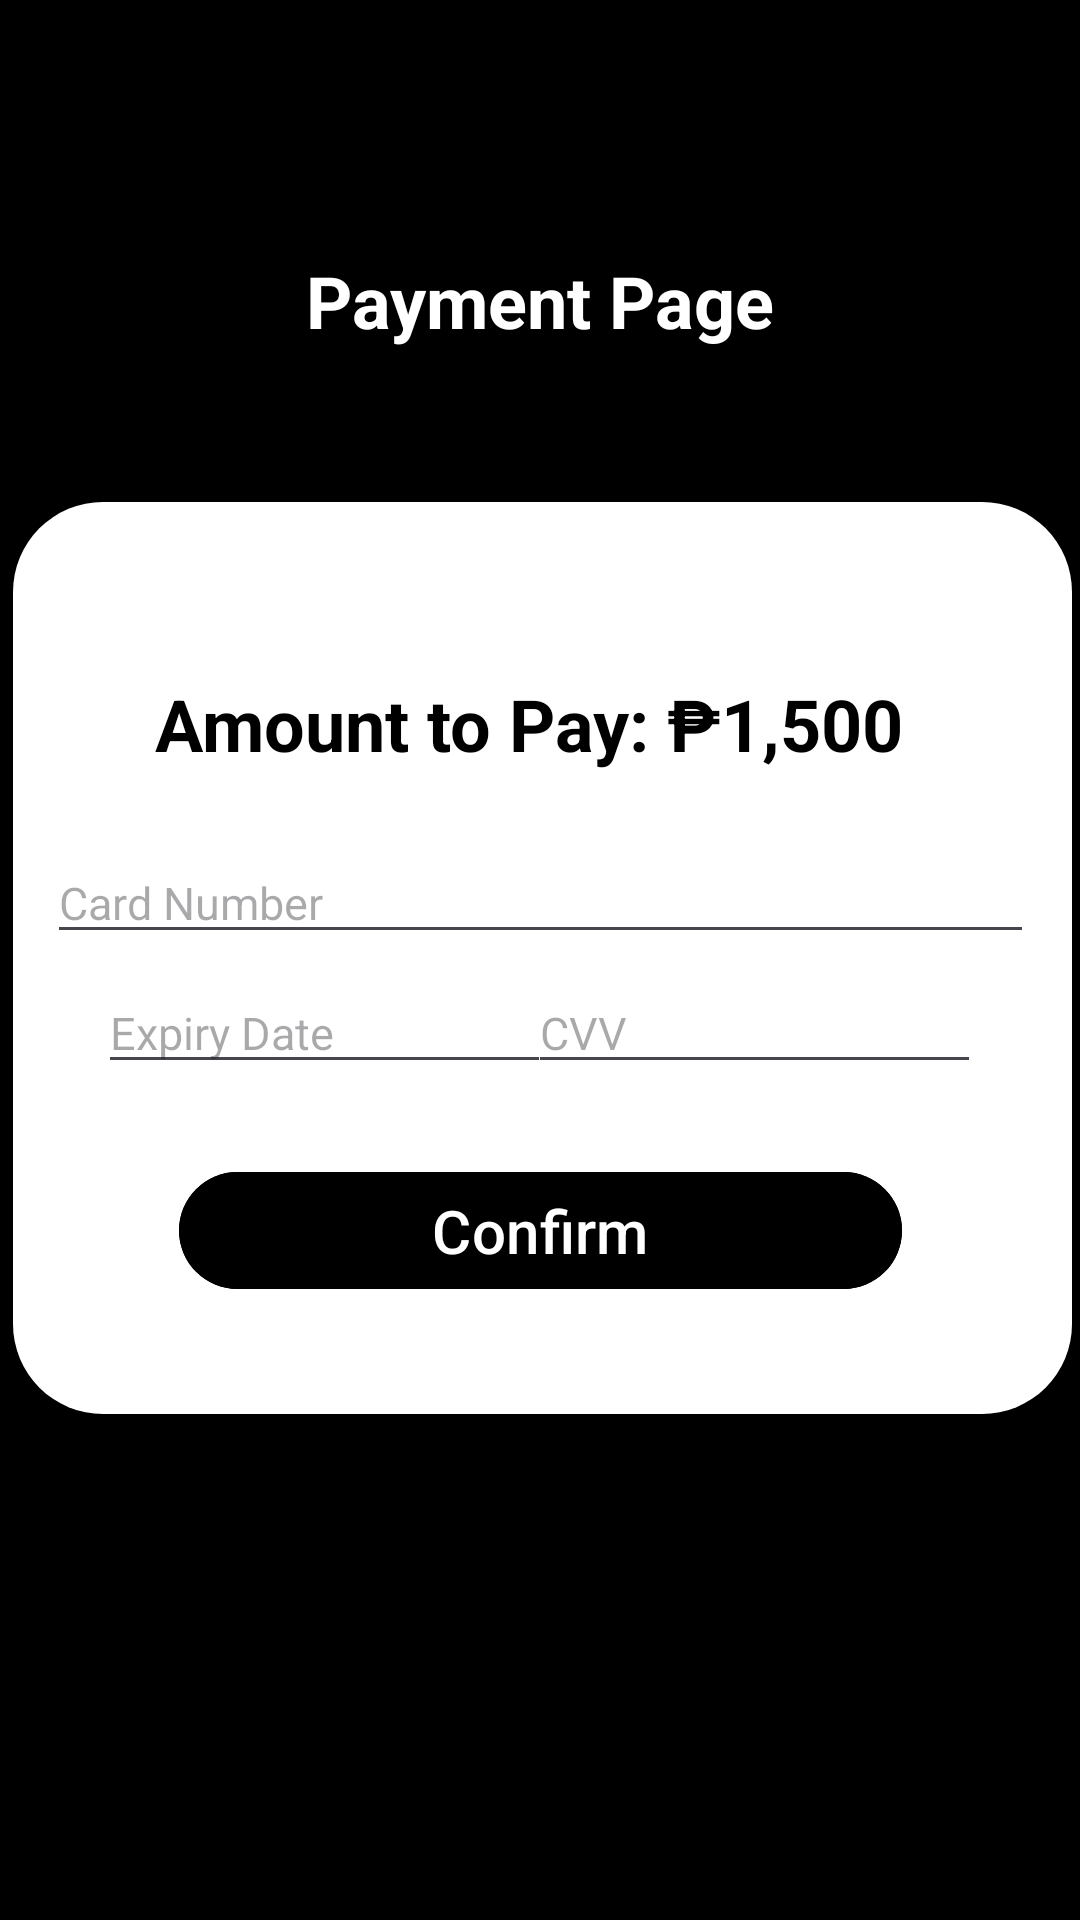

Reconstruct the res/layout file that produces this screen, plus the resources it refers to.
<!-- AndroidManifest.xml: application theme Theme.MOBPROG_FINAL_NA_TALAGA -->
<!-- res/layout/activity_payment.xml -->
<?xml version="1.0" encoding="utf-8"?>
<androidx.constraintlayout.widget.ConstraintLayout xmlns:android="http://schemas.android.com/apk/res/android"
    xmlns:app="http://schemas.android.com/apk/res-auto"
    xmlns:tools="http://schemas.android.com/tools"
    android:id="@+id/main"
    android:background="#000000"
    android:layout_width="match_parent"
    android:layout_height="match_parent"
    tools:context=".Payment">


    <View
        android:id="@+id/view"
        android:layout_width="353dp"
        android:layout_height="304dp"
        android:layout_gravity="center"
        android:layout_margin="16dp"
        android:background="@drawable/rectangle"
        app:layout_constraintBottom_toBottomOf="parent"
        app:layout_constraintEnd_toEndOf="parent"
        app:layout_constraintHorizontal_bias="0.47"
        app:layout_constraintStart_toStartOf="parent"
        app:layout_constraintTop_toTopOf="parent"
        app:layout_constraintVertical_bias="0.498" />

    <com.google.android.material.button.MaterialButton
        android:id="@+id/Confirm"
        android:layout_width="241dp"
        android:layout_height="47dp"
        android:backgroundTint="#000000"
        android:text="Confirm"
        android:textColor="#FFFFFF"
        android:textSize="20sp"
        app:layout_constraintBottom_toBottomOf="parent"
        app:layout_constraintEnd_toEndOf="parent"
        app:layout_constraintStart_toStartOf="parent"
        app:layout_constraintTop_toTopOf="parent"
        app:layout_constraintVertical_bias="0.652" />

    <TextView
        android:id="@+id/Amount"
        android:layout_width="wrap_content"
        android:layout_height="wrap_content"
        android:text="Amount to Pay: ₱1,500"
        android:textColor="#000000"
        android:textSize="24sp"
        android:textStyle="bold"
        app:layout_constraintBottom_toBottomOf="parent"
        app:layout_constraintEnd_toEndOf="parent"
        app:layout_constraintHorizontal_bias="0.468"
        app:layout_constraintStart_toStartOf="parent"
        app:layout_constraintTop_toTopOf="parent"
        app:layout_constraintVertical_bias="0.37" />

    <TextView
        android:id="@+id/PaymentPage"
        android:layout_width="wrap_content"
        android:layout_height="wrap_content"
        android:text="Payment Page"
        android:textColor="#FFFFFF"
        android:textSize="24sp"
        android:textStyle="bold"
        app:layout_constraintBottom_toBottomOf="parent"
        app:layout_constraintEnd_toEndOf="parent"
        app:layout_constraintStart_toStartOf="parent"
        app:layout_constraintTop_toTopOf="parent"
        app:layout_constraintVertical_bias="0.138" />

    <EditText
        android:id="@+id/CardNumber"
        android:layout_width="329dp"
        android:layout_height="37dp"
        android:ems="10"
        android:hint="@string/cardnumber"
        android:inputType="text"
        android:textSize="15sp"
        app:layout_constraintBottom_toBottomOf="parent"
        app:layout_constraintEnd_toEndOf="parent"
        app:layout_constraintStart_toStartOf="parent"
        app:layout_constraintTop_toTopOf="parent"
        app:layout_constraintVertical_bias="0.466" />

    <EditText
        android:id="@+id/Expiry"
        android:layout_width="151dp"
        android:layout_height="37dp"
        android:ems="10"
        android:hint="@string/expirydate"
        android:inputType="text"
        android:textSize="15sp"
        app:layout_constraintBottom_toBottomOf="parent"
        app:layout_constraintEnd_toEndOf="parent"
        app:layout_constraintHorizontal_bias="0.157"
        app:layout_constraintStart_toStartOf="parent"
        app:layout_constraintTop_toTopOf="parent"
        app:layout_constraintVertical_bias="0.538" />

    <EditText
        android:id="@+id/CVV"
        android:layout_width="151dp"
        android:layout_height="37dp"
        android:ems="10"
        android:hint="@string/cvv"
        android:inputType="text"
        android:textSize="15sp"
        app:layout_constraintBottom_toBottomOf="parent"
        app:layout_constraintEnd_toEndOf="parent"
        app:layout_constraintHorizontal_bias="0.842"
        app:layout_constraintStart_toStartOf="parent"
        app:layout_constraintTop_toTopOf="parent"
        app:layout_constraintVertical_bias="0.538" />


    <TextView
        android:id="@+id/paymentStatus"
        android:layout_width="match_parent"
        android:layout_height="wrap_content"
        android:gravity="center"
        android:text=""
        android:textColor="#FFFFFF"
        android:textSize="18sp"
        app:layout_constraintBottom_toBottomOf="parent"
        app:layout_constraintEnd_toEndOf="parent"
        app:layout_constraintHorizontal_bias="0.0"
        app:layout_constraintStart_toStartOf="parent"
        app:layout_constraintTop_toTopOf="parent"
        app:layout_constraintVertical_bias="0.736" />

</androidx.constraintlayout.widget.ConstraintLayout>
<!-- resources referenced by this layout -->
<resources>
  <!-- drawable rectangle (drawable) -->
  <shape xmlns:android="http://schemas.android.com/apk/res/android"
      android:shape="rectangle">
  
      <solid android:color="#FFFFFF" /> 
      <corners android:radius="30dp" /> 
  
  </shape>
  <string name="cardnumber">Card Number</string>
  <string name="cvv">CVV</string>
  <string name="expirydate">Expiry Date</string>
  <style name="Theme.MOBPROG_FINAL_NA_TALAGA" parent="Base.Theme.MOBPROG_FINAL_NA_TALAGA" />
  <style name="Base.Theme.MOBPROG_FINAL_NA_TALAGA" parent="Theme.Material3.DayNight.NoActionBar">
          
          
      </style>
</resources>
